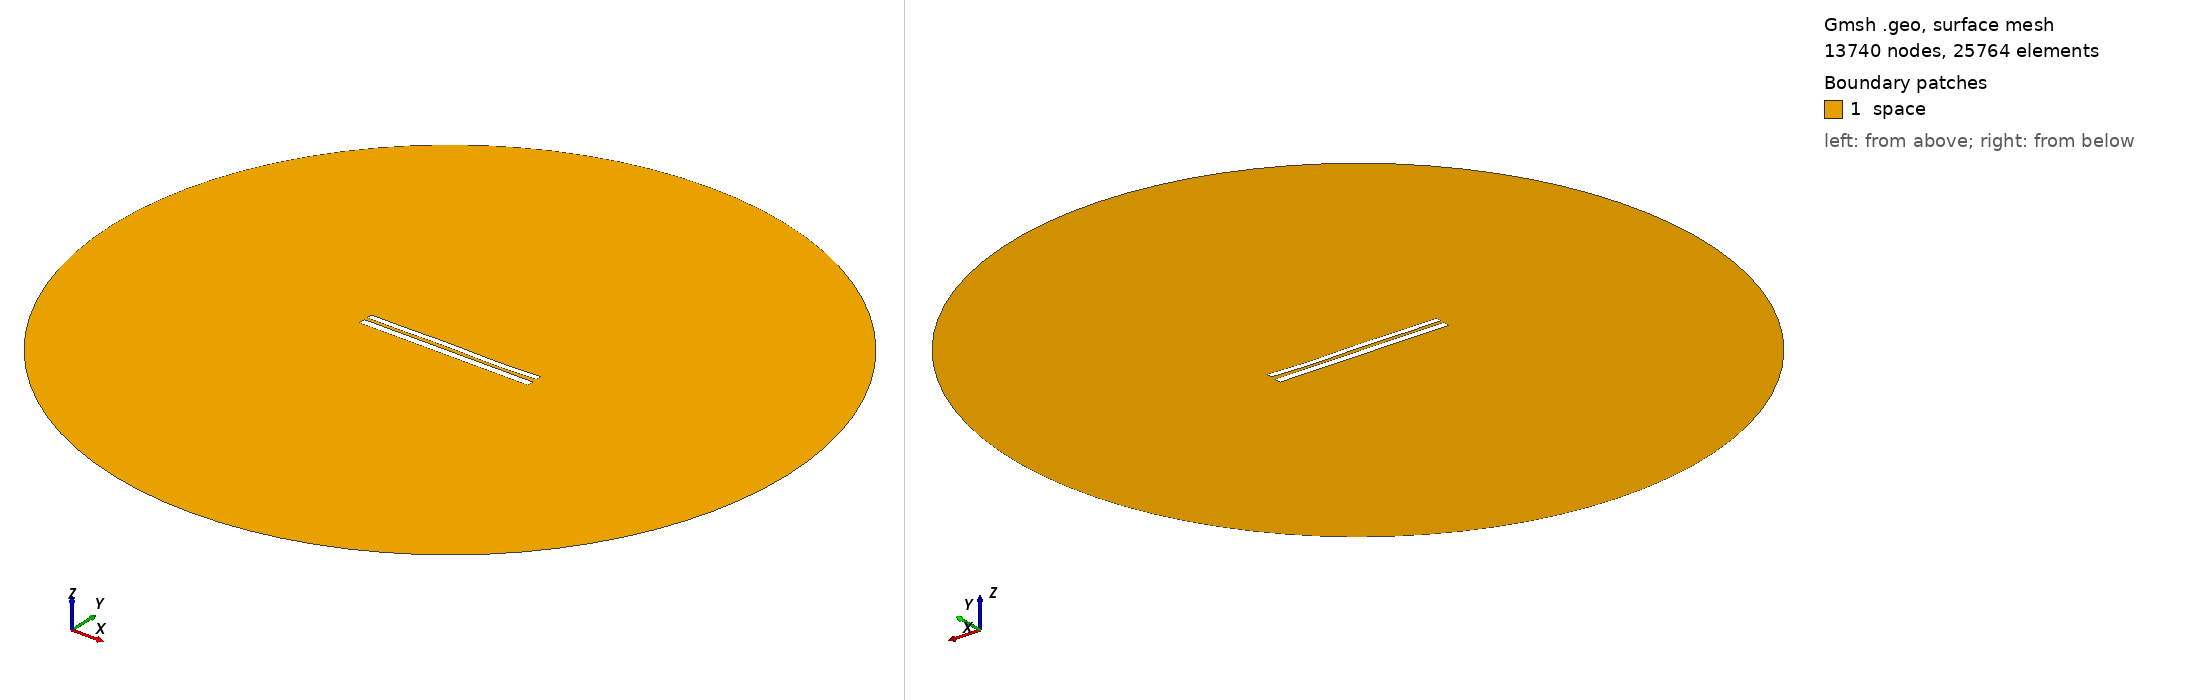

Gmsh geometry script, surface-meshed: 13740 nodes, 25764 surface elements. Boundary patches (legend numbers): 1 space. Left view from above one corner, right view from below the opposite corner. Legend entries are the model's physical surfaces. The drawing asked Gmsh for element sizes between 1% and 20% of the model's largest extent; the script's own settings can give other sizes.

=== 7446.geo (drawn) ===
//---------------------------------------
// Geometry kernel
//---------------------------------------

SetFactory("OpenCASCADE");



//---------------------------------------
// Parameters of the geometry
//---------------------------------------

// Overetch of the upper plate
overetch = 0.25;

// Distance between the plates
distance = 1.75;

// Discretization over the x axis (for the deformation)
nx = 50; 

// Length of the plate
L = 100 - overetch; 

// Number of modes
n = 4; 

// 1st mode coefficient
coeff(1) = 0.15;
beta(1) = 0.596864 * 3.1415926535 / L;

// 2nd mode coefficient
coeff(2) = 0.0;
beta(2) = 1.49418 * 3.1415926535 / L;

// 3rd mode coefficient
coeff(3) = 0.15;
beta(3) = 2.50025 * 3.1415926535 / L;

// 4th mode coefficient
coeff(4) = -0.15;
beta(4) = 3.49999 * 3.1415926535 / L;



//---------------------------------------
// Upper plate (deformed rectangle)
//---------------------------------------

// Coordiantes of the upper plate
xmin = -50;
xmax = 50 - overetch;

// Height of the upper plate
yheight = 4 - 2 * overetch;

// Indexes of the points
UpperID[] = {};
LowerID[] = {};
LeftID[] = {};
RightID[] = {};

// Point index
p = 1;

// Horizontal edges
For i In {1:nx}
    x = xmin + (i-1)*(xmax - xmin)/(nx-1);

    y_bottom = distance / 2 + overetch;
    For j In {1:n}
        C = (Cosh(beta(j)*L) + Cos(beta(j)*L)) / (Sinh(beta(j)*L) + Sin(beta(j)*L));
        y_bottom  = y_bottom + coeff(j) * (Cosh(beta(j)*(x+50)) - Cos(beta(j)*(x+50)) - C * (Sinh(beta(j)*(x+50)) - Sin(beta(j)*(x+50))));
    EndFor

    y_top = y_bottom + yheight;

    Point(p) = {x, y_top, 0, 1.0};
    UpperID[i] = p;
    p = p + 1;

    Point(p) = {x, y_bottom, 0, 1.0};
    LowerID[i] = p;
    p = p + 1;
EndFor

// Create point lists
UpperPts[] = {}; LowerPts[] = {};
For i In {1:nx}
  UpperPts[] += {UpperID[i]};
  LowerPts[] += {LowerID[i]};
EndFor

// Build splines
Spline(1) = {UpperPts[]};
Spline(2) = {LowerPts[]};
Line(3) = {LowerPts[nx-1], UpperPts[nx-1]};
Line(4) = {LowerPts[0], UpperPts[0]};

// Build the plane surface
Curve Loop(1) = {2, 3, -1, -4};
Plane Surface(1) = {1};



//---------------------------------------
// Lower plate (rectangle)
//---------------------------------------

// Vertices
Point(1001) = {-50, -1, 0, 1.0};
Point(1002) = { 50, -1, 0, 1.0};
Point(1003) = { 50,  -5, 0, 1.0};
Point(1004) = {-50,  -5, 0, 1.0};

// Edges
Line(5) = {1001, 1002};
Line(6) = {1002, 1003};
Line(7) = {1003, 1004};
Line(8) = {1004, 1001};

// Plane surface
Line Loop(2) = {5, 6, 7, 8};
Plane Surface(2) = {2}; 



//---------------------------------------
// Outer (fictious) boundary
//---------------------------------------

// Points
Point(1005) = {0, 0, 0};       // Center
Point(1006) = {200, 0, 0};     // Start point
Point(1007) = {0, 200, 0};     // 90 degrees
Point(1008) = {-200, 0, 0};    // 180 degrees
Point(1009) = {0, -200, 0};    // 270 degrees

// Circle arcs (each needs start, center, end)
Circle(9) = {1006, 1005, 1007};
Circle(10) = {1007, 1005, 1008};
Circle(11) = {1008, 1005, 1009};
Circle(12) = {1009, 1005, 1006};

// Plane surface for the entire domain
Curve Loop(3) = {9, 10, 11, 12};
Surface(3) = {3};

// Subtract the plates from the whole domain to obtain the actual domain where we want to solve the equations
BooleanDifference{ Surface{3}; Delete; }{ Surface{1}; Surface{2}; Delete; }




//---------------------------------------
// Transfinite Lines/Curves
//---------------------------------------

// Set the number of points on the boundaries
r = 7;

// Plates
Transfinite Curve {1, 2} = 50*r Using Progression 1;
Transfinite Curve {3, 4} = 2*r Using Progression 1;
Transfinite Line {5, 7} = 50*r Using Progression 1;
Transfinite Line {6, 8} = 2*r Using Progression 1;

// Outer boundary
Transfinite Line {9, 10, 11, 12} = 20 Using Progression 1;



//---------------------------------------
// Physical groups
//---------------------------------------                

// Physical curves (boundaries)
Physical Line("force_segment", 10) = {2};
Physical Line("upper_plate", 11) = {1, 3, 4};
Physical Line("lower_plate", 12) = {5, 6, 7, 8};
Physical Line("boundary", 20) = {9, 10, 11, 12};

// Physical Surfaces
Physical Surface("space", 30) = {3};



//---------------------------------------
// 6. Generate the Mesh
//---------------------------------------

// 2D mesh generation
Mesh 2;
